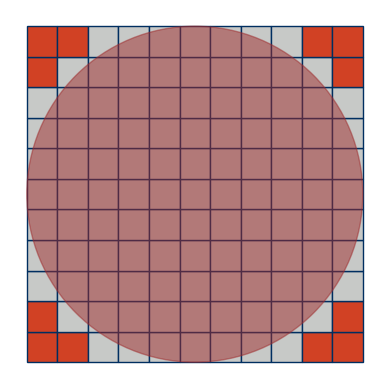

Write Python code to recreate this figure.
# Initial python script for optimization final project

from math import sqrt
import matplotlib.pyplot as plt
from scipy.optimize import minimize
import numpy as np

sideLength = 1

def checkDistance(point1, point2):
    return sqrt(((point2[0]-point1[0])**2)+((point2[1]-point1[1])**2))

def plotCurrentGrid(squareGridOrder):
    plt.axes()
    circleCenter = (sideLength*0.5*squareGridOrder, sideLength*0.5*squareGridOrder)
    circleRadius = sideLength*0.5*squareGridOrder
    squareValidColor = (199/255, 201/255, 199/255, 1)
    squareValidBorderColor = (0/255, 46/255, 96/255, 1)
    squareInvalidColor = (209/255, 65/255, 36/255, 1)
    circleColor = (158/255, 42/255, 43/255, 0.5)

    for i in range(squareGridOrder):
        for j in range(squareGridOrder):
            checkPoint = (0,0)
            squareCenter = ((i*sideLength)+0.5, (j*sideLength)+0.5)

            #find if square is within circle
            if(squareCenter[0] < circleCenter[0]):
                if(squareCenter[1] < circleCenter[1]):
                    checkPoint = (squareCenter[0] + 0.5*sideLength, squareCenter[1] + 0.5*sideLength)
                elif (squareCenter[1] == circleCenter[1]):
                    checkPoint = (squareCenter[0] + 0.5*sideLength, squareCenter[1])
                else:
                    checkPoint = (squareCenter[0] + 0.5*sideLength, squareCenter[1] - 0.5*sideLength)

            elif (squareCenter[0] == circleCenter[0]):
                if (squareCenter[1] < circleCenter[1]):
                    checkPoint = (squareCenter[0], squareCenter[1] + 0.5 * sideLength)
                elif (squareCenter[1] == circleCenter[1]):
                    checkPoint = (squareCenter[0], squareCenter[1])
                    print("center square found")
                else:
                    checkPoint = (squareCenter[0], squareCenter[1] - 0.5 * sideLength)

            else:
                if(squareCenter[1] < circleCenter[1]):

                    checkPoint = (squareCenter[0] - 0.5*sideLength, squareCenter[1] + 0.5*sideLength)
                elif (squareCenter[1] == circleCenter[1]):
                    checkPoint = (squareCenter[0] - 0.5 * sideLength, squareCenter[1])
                else:

                    checkPoint = (squareCenter[0] - 0.5*sideLength, squareCenter[1] - 0.5*sideLength)

            if checkDistance(checkPoint, circleCenter) <= circleRadius:
                rectangle = plt.Rectangle((i * sideLength, j * sideLength), sideLength, sideLength, fc=squareValidColor,ec=squareValidBorderColor)
            else:
                rectangle = plt.Rectangle((i * sideLength, j * sideLength), sideLength, sideLength, fc=squareInvalidColor,ec=squareValidBorderColor)

            plt.gca().add_patch(rectangle)

            # print("Distance between ", checkPoint, " and ", circleCenter, " is ", checkDistance(checkPoint, circleCenter))
            # print("Circle radius is ", circleRadius)
            # circle = plt.Circle(checkPoint, .1, color='green')
            # circle = plt.Circle(squareCenter, .1, color='green')
            # plt.gca().add_patch(circle)

            plt.axis('scaled')

    circle = plt.Circle(circleCenter, circleRadius, color=circleColor)
    plt.gca().add_patch(circle)
    plt.axis('scaled')
    plt.axis('off')
    plt.show()


# for k in range(3):
#     plotCurrentGrid(k+6)

plotCurrentGrid(11)
